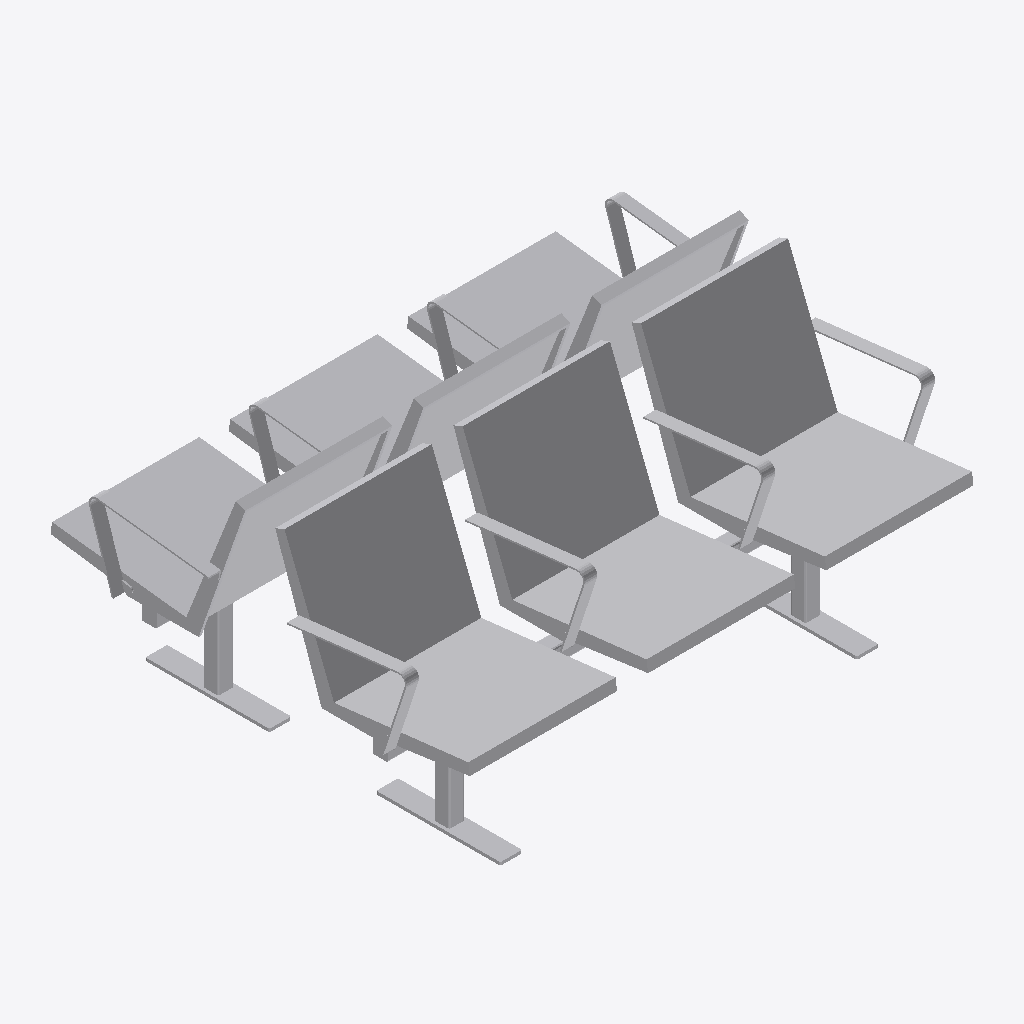
Isometric view of an IFC building model (IFC-SPF (STEP), schema IFC4, length unit metre), seen from the south-west, elements coloured by IFC class: 1 other element (light grey).
Extent 1.7 m × 1.4 m × 0.8 m (x, y, z). Storeys (1): Ebene 0 at 0.00 m. Elements (1): 1 IfcBuildingElementProxy.

HEADER;
FILE_DESCRIPTION(('ViewDefinition [CoordinationView_V2.0]','ExchangeRequirement []'),'2;1');
FILE_NAME('','2024-05-07T10:22:29',(''),(''),'ODA IFC SDK 22.6','22.1.1.516 - Exporter 22.1.1.516 - Default UI','');
FILE_SCHEMA(('IFC4'));
ENDSEC;
DATA;
#93=IFCPROJECT('3JkdSrIPPFBg8WI9Yiw3Uw',#20,'',$,$,'','',(#86),#83);
#105=IFCSITE('3JkdSrIPPFBg8WI9Yiw3Uu',#20,'Default',$,$,#104,$,$,.ELEMENT.,(42,24,53,508911),(-71,-15,-29,-58837),0.0,$,$);
#95=IFCBUILDING('3JkdSrIPPFBg8WI9Yiw3Ux',#20,'',$,$,#16,$,'',.ELEMENT.,$,$,#94);
#98=IFCBUILDINGSTOREY('3JkdSrIPPFBg8WI9XJ5yzH',#20,'Ebene 0',$,'Ebene:Ebene 1',#97,$,'Ebene 0',.ELEMENT.,0.0);
#2046=IFCBUILDINGELEMENTPROXY('1i6pAm_OnA7es5OO9i1h8B',#20,'DB_Sitzbank_Sedeo_Holz_3+3er_mobil:DB_Sitzbank_Sedeo_Holz_3+3er_mobil:5166',$,'DB_Sitzbank_Sedeo_Holz_3+3er_mobil:DB_Sitzbank_Sedeo_Holz_3+3er_mobil',#2045,#2042,'5166',.NOTDEFINED.);
ENDSEC;
